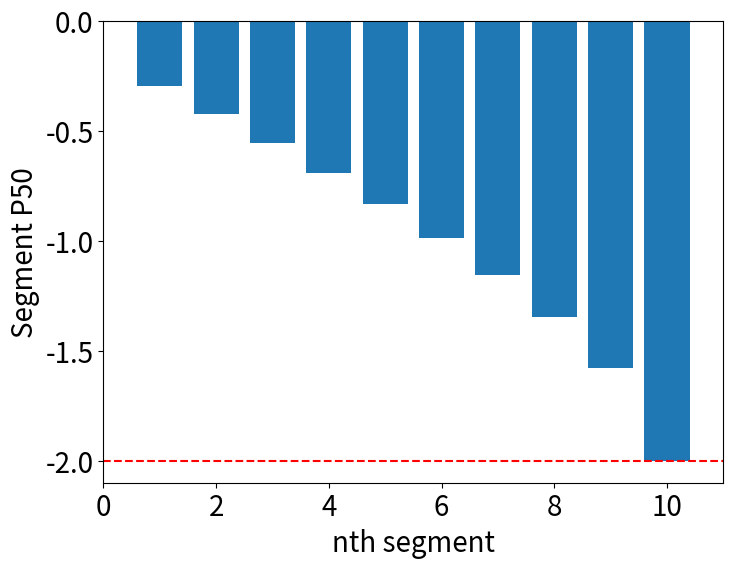

This figure's Python source: (Note: this script raises an exception after producing the figure.)

import numpy as np
from scipy import optimize
import matplotlib.pyplot as plt

# parameters
ps = 0 # soil water potential
px = -1 # end water potential for the whole plant model
p50 = -2 # p50 for the whole-plant model
n = 10 # the number of segments
px_s = np.linspace(ps, px, n+1) # end water potentials for each segment

# function
def Ef(px_in, px_out, p50):
    slope=16+np.exp(p50)*1092
    f1=lambda px:1/(1+np.exp(slope/25*(px-p50)))
    PLC=(f1(px_out)-f1(0))/(1-f1(0))
    #print('PLC={:0.2f}%'.format(PLC*100))
    return (1-PLC)*(px_in-px_out)
def p50f(p50, px_in, px_out, E):
    slope=16+np.exp(p50)*1092
    f1=lambda px:1/(1+np.exp(slope/25*(px-p50)))
    PLC=(f1(px_out)-f1(0))/(1-f1(0))
    E_temp=n*(1-PLC)*(px_in-px_out)
    return E-E_temp

# calculation
E=Ef(ps, px, p50)
p50_s = []
for i in range(n):
    try:
        res=optimize.brentq(p50f, 1.001*p50, 0, args=(px_s[i], px_s[i+1], E))
    except:
        res=np.nan
    # print(px_s[i], px_s[i+1])
    # print('p50: {:0.2f} px: {:0.2f}'.format(res, px_s[i+1]))
    p50_s.append(res)

# figure
x=list(range(1, n+1))
fig = plt.figure(figsize=(8, 6))
ax=fig.add_subplot(1, 1, 1)
plt.bar(x, p50_s)
plt.axhline(y=p50, color='r', linestyle='--')
plt.xlim([0, n+1])
#plt.ylim([-3, 0])
plt.xlabel('nth segment', fontsize=20)
plt.ylabel('Segment P50', fontsize=20)
plt.tick_params(labelsize=20)
fig.savefig('../Figures/S4.png', bbox_inches='tight')
